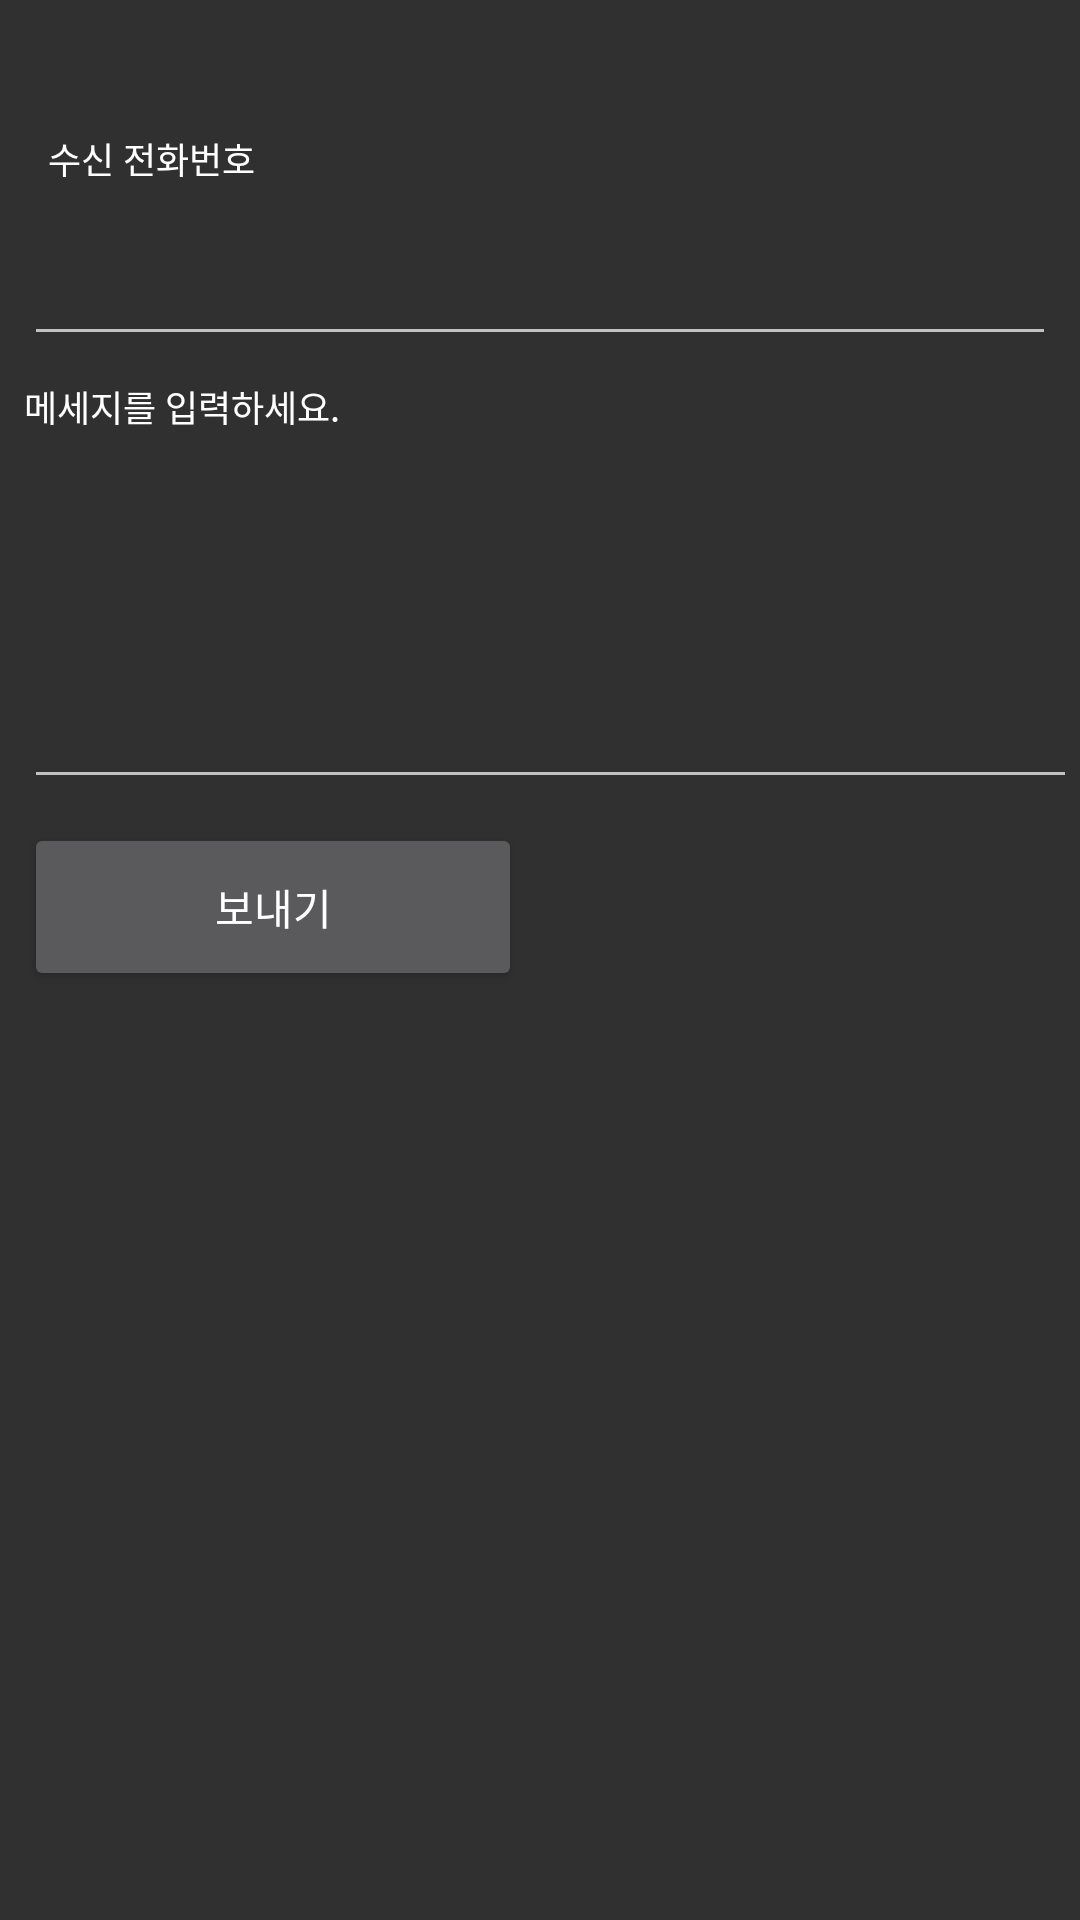

Reconstruct the res/layout file that produces this screen, plus the resources it refers to.
<!-- AndroidManifest.xml: application theme Theme.AppCompat.NoActionBar -->
<!-- res/layout/message_sub.xml -->
<?xml version="1.0" encoding="utf-8"?>
<LinearLayout xmlns:android="http://schemas.android.com/apk/res/android"
    xmlns:app="http://schemas.android.com/apk/res-auto"
    xmlns:tools="http://schemas.android.com/tools"
    android:layout_width="match_parent"
    android:orientation="vertical"
    android:layout_height="match_parent"
  >

    <TextView
        android:id="@+id/textViewPhoneNo"
        android:layout_width="wrap_content"
        android:layout_height="wrap_content"
        android:layout_marginStart="16dp"
        android:layout_marginTop="44dp"
        android:text="수신 전화번호"
        android:textColor="#FFFFFF"
        android:textAppearance="?android:attr/textAppearanceLarge"
        android:textSize="12dp"
        app:layout_constraintStart_toStartOf="parent"
        app:layout_constraintTop_toTopOf="parent" />

    <EditText
        android:id="@+id/editTextPhoneNo"
        android:layout_width="344dp"
        android:layout_height="41dp"
        android:layout_marginEnd="8dp"
        android:layout_marginStart="8dp"
        android:layout_marginTop="16dp"
        android:inputType="phone"
        app:layout_constraintEnd_toEndOf="parent"
        app:layout_constraintStart_toStartOf="parent"
        app:layout_constraintTop_toBottomOf="@+id/textViewPhoneNo"></EditText>

    <TextView
        android:id="@+id/textViewSMS"
        android:layout_width="wrap_content"
        android:layout_height="wrap_content"
        android:layout_marginStart="8dp"
        android:layout_marginTop="8dp"
        android:text="메세지를 입력하세요."
        android:textColor="#FFFFFF"
        android:textAppearance="?android:attr/textAppearanceLarge"
        android:textSize="12dp"
        app:layout_constraintStart_toStartOf="parent"
        app:layout_constraintTop_toBottomOf="@+id/editTextPhoneNo" />

    <EditText
        android:id="@+id/editTextSMS"
        android:layout_width="351dp"
        android:layout_height="106dp"
        android:layout_marginEnd="8dp"
        android:layout_marginStart="8dp"
        android:layout_marginTop="16dp"
        android:gravity="top"
        android:inputType="textMultiLine"
        android:lines="5"
        app:layout_constraintEnd_toEndOf="parent"
        app:layout_constraintHorizontal_bias="0.529"
        app:layout_constraintStart_toStartOf="parent"
        app:layout_constraintTop_toBottomOf="@+id/textViewSMS" />

    <Button
        android:id="@+id/buttonSend"
        android:layout_width="166dp"
        android:layout_height="56dp"
        android:layout_marginBottom="160dp"
        android:layout_marginEnd="8dp"
        android:layout_marginStart="8dp"
        android:layout_marginTop="8dp"
        android:text="보내기"
        app:layout_constraintBottom_toBottomOf="parent"
        app:layout_constraintEnd_toEndOf="parent"
        app:layout_constraintStart_toStartOf="parent"
        app:layout_constraintTop_toBottomOf="@+id/editTextSMS"
        app:layout_constraintVertical_bias="1.0" />

</LinearLayout>
<!-- resources referenced by this layout -->
<resources>

</resources>
